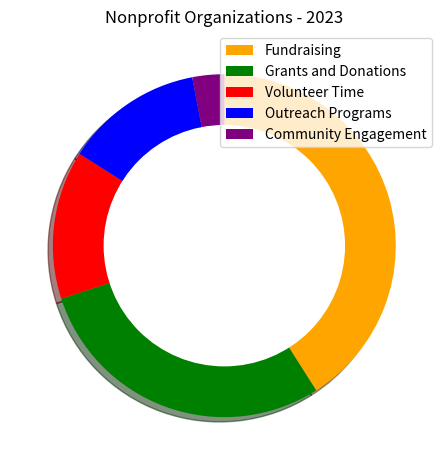

Write the Python code that produced this figure. (Note: this script raises an exception after producing the figure.)

import matplotlib.pyplot as plt
import matplotlib.patches as patches
import numpy as np

# Transform data into three variables
data_labels = ["Fundraising", "Grants and Donations", "Volunteer Time", "Outreach Programs", "Community Engagement"]
data = [41, 29, 14, 13, 3]
line_labels = ["Category", "Ratio"]

# Plot the data with a ring chart
fig = plt.figure()
ax = fig.add_subplot()
ax.pie(data, shadow=True, startangle=90, counterclock=False, colors=['orange', 'green', 'red', 'blue', 'purple'])
inner_circle = patches.Circle((0,0), 0.70, color='white') # create a white circle
ax.add_patch(inner_circle) # add the white circle to the axes
ax.legend(data_labels, loc="best")
ax.set_title("Nonprofit Organizations - 2023")
plt.tight_layout()
# Save the image
plt.savefig('/cpfs01/user/yanxiangchao/code0/gpt_chart/structchart_simulation/simulated_data_corner_cases/rings/png/20231225-122818_31.png')
# Clear the current image state
plt.clf()
